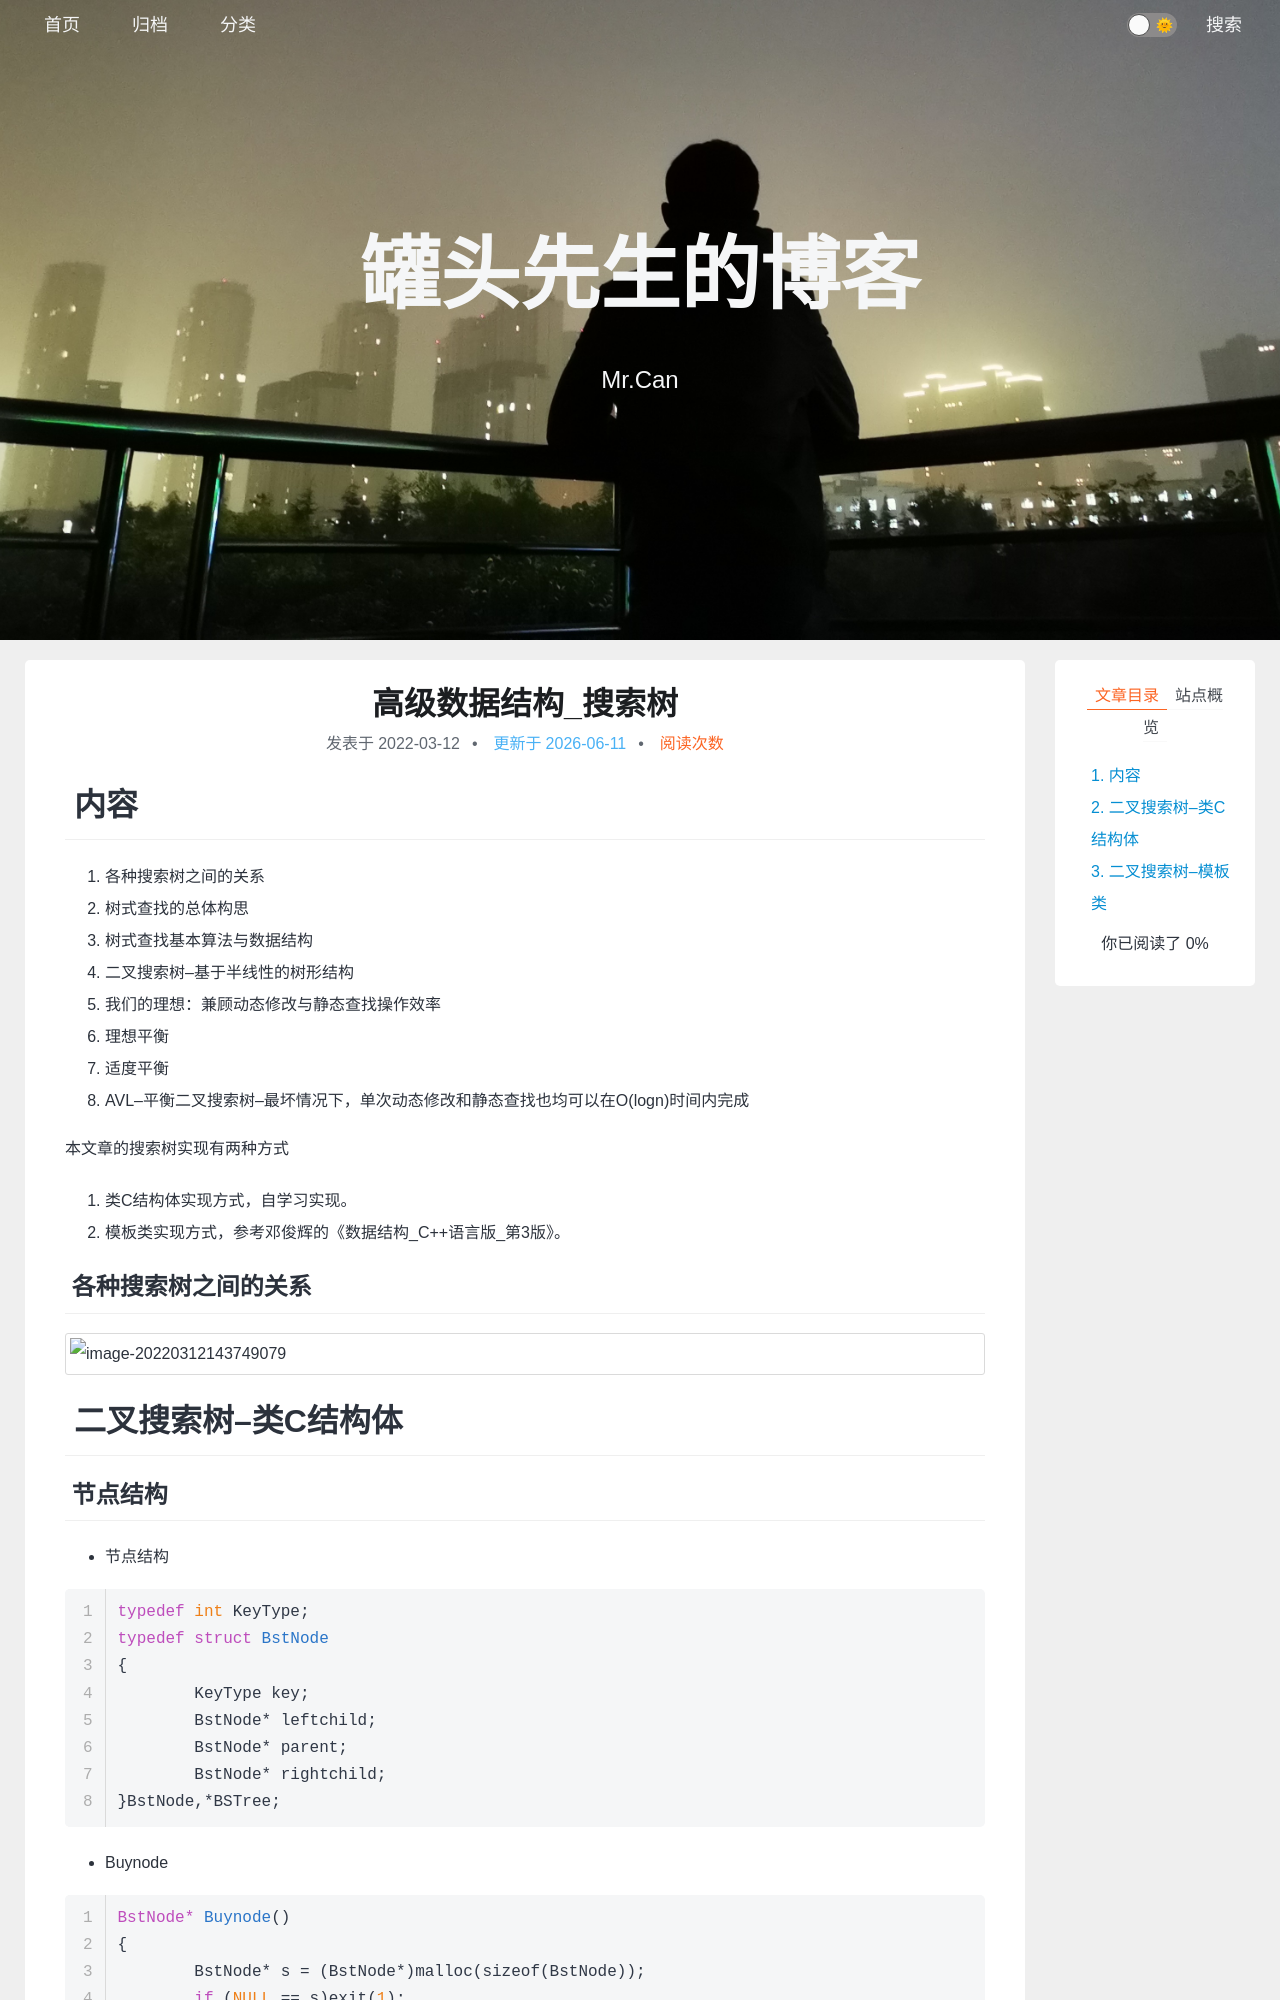

repository: xing-cg/xing-cg.github.io · page: 高级数据结构/高级数据结构_搜索树/index.html · generator: jekyll

---
title: 高级数据结构_搜索树
categories:
  - - 高级数据结构
    - 树
tags: 
date: 2022/3/12
updated: 
comments: 
published:
---

# 内容

1. 各种搜索树之间的关系
2. 树式查找的总体构思
3. 树式查找基本算法与数据结构
4. 二叉搜索树--基于半线性的树形结构
5. 我们的理想：兼顾动态修改与静态查找操作效率
6. 理想平衡
7. 适度平衡
8. AVL--平衡二叉搜索树--最坏情况下，单次动态修改和静态查找也均可以在O(logn)时间内完成

本文章的搜索树实现有两种方式

1. 类C结构体实现方式，自学习实现。
2. 模板类实现方式，参考邓俊辉的《数据结构\_C++语言版\_第3版》。

## 各种搜索树之间的关系

![image-20220312143749079](../../images/高级数据结构_搜索树/image-20220312143749079.png)

# 二叉搜索树--类C结构体

## 节点结构

* 节点结构

```c++
typedef int KeyType;
typedef struct BstNode
{
	KeyType key;
	BstNode* leftchild;
	BstNode* parent;
	BstNode* rightchild;
}BstNode,*BSTree;
```

* Buynode

```c++
BstNode* Buynode()
{
	BstNode* s = (BstNode*)malloc(sizeof(BstNode));
	if (NULL == s)exit(1);
	memset(s, 0, sizeof(BstNode));
	return s;
}
```
